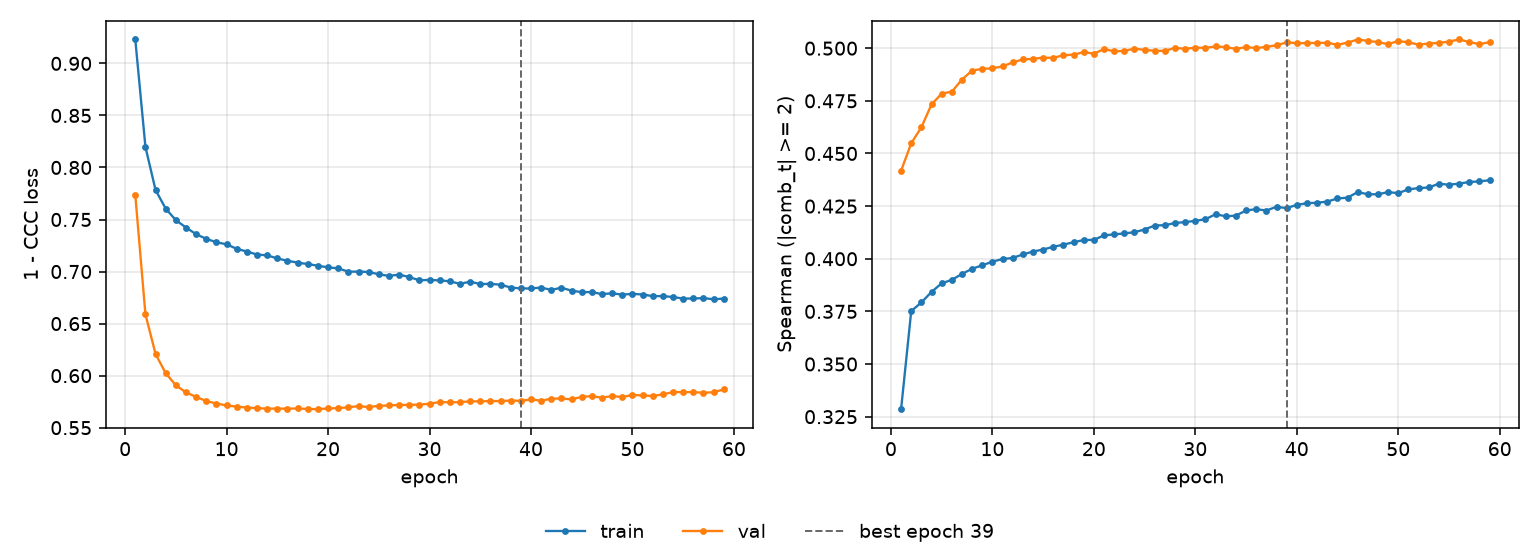

The file beside this chart, header and first rows:
epoch, tr_loss, vl_loss, tr_sp, vl_sp, is_best
1, 0.923, 0.7737, 0.3285, 0.4418, False
2, 0.8198, 0.6589, 0.3751, 0.4548, False
3, 0.7783, 0.6207, 0.3792, 0.4625, False
4, 0.7604, 0.6023, 0.3842, 0.4733, False
5, 0.7494, 0.5907, 0.3883, 0.4784, False
6, 0.7423, 0.5838, 0.39, 0.4793, False
7, 0.7358, 0.5795, 0.3928, 0.4851, False
8, 0.7314, 0.5756, 0.3953, 0.4894, False
9, 0.7281, 0.5731, 0.3969, 0.4902, False
10, 0.7262, 0.5714, 0.3986, 0.4905, False
11, 0.7218, 0.5702, 0.3999, 0.4913, False
12, 0.7193, 0.5694, 0.4004, 0.4933, False
13, 0.7163, 0.5687, 0.4021, 0.4947, False
14, 0.7156, 0.5683, 0.4034, 0.4949, False
15, 0.7126, 0.5683, 0.4044, 0.4955, False
16, 0.7104, 0.5683, 0.4057, 0.4954, False
17, 0.7086, 0.5684, 0.4067, 0.4967, False
18, 0.7072, 0.568, 0.4079, 0.4969, False
19, 0.7056, 0.5677, 0.4089, 0.4981, False
20, 0.704, 0.5684, 0.409, 0.4974, False
21, 0.703, 0.5688, 0.4111, 0.4996, False
22, 0.6999, 0.5696, 0.4116, 0.4985, False
23, 0.6999, 0.5707, 0.412, 0.4987, False
24, 0.6996, 0.5698, 0.4126, 0.4998, False
25, 0.6974, 0.571, 0.4139, 0.4992, False
26, 0.6958, 0.5713, 0.4158, 0.4988, False
27, 0.6971, 0.5719, 0.4159, 0.4987, False
28, 0.6947, 0.5719, 0.417, 0.5002, False
29, 0.6916, 0.5722, 0.4174, 0.4997, False
30, 0.692, 0.5729, 0.418, 0.5003, False
31, 0.6915, 0.5747, 0.4188, 0.5002, False
32, 0.6907, 0.5743, 0.4212, 0.5008, False
33, 0.6881, 0.5745, 0.4201, 0.5005, False
34, 0.6903, 0.5753, 0.4205, 0.4996, False
35, 0.6879, 0.5752, 0.4229, 0.5005, False
36, 0.6882, 0.5755, 0.4235, 0.5001, False
37, 0.6873, 0.5755, 0.4229, 0.5006, False
38, 0.6847, 0.576, 0.4247, 0.5014, False
39, 0.6838, 0.5758, 0.424, 0.5028, True
40, 0.6837, 0.5771, 0.4256, 0.5024, False
41, 0.6846, 0.5759, 0.4264, 0.5024, False
42, 0.6823, 0.5778, 0.4266, 0.5025, False
43, 0.6845, 0.5781, 0.4271, 0.5026, False
44, 0.6816, 0.5771, 0.4286, 0.5016, False
45, 0.6802, 0.5796, 0.429, 0.5026, False
46, 0.6802, 0.5803, 0.4317, 0.5041, False
47, 0.6783, 0.5787, 0.4306, 0.5035, False
48, 0.6791, 0.5804, 0.4306, 0.5029, False
49, 0.6778, 0.5794, 0.4317, 0.5019, False
50, 0.6786, 0.5814, 0.4312, 0.5034, False
51, 0.6779, 0.581, 0.433, 0.5027, False
52, 0.6764, 0.5804, 0.4335, 0.5017, False
53, 0.6764, 0.582, 0.4338, 0.5022, False
54, 0.6755, 0.5842, 0.4356, 0.5025, False
55, 0.674, 0.5842, 0.4351, 0.5031, False
56, 0.6741, 0.5842, 0.4357, 0.5041, False
57, 0.6745, 0.5835, 0.4364, 0.5029, False
58, 0.6733, 0.5841, 0.4368, 0.5019, False
59, 0.674, 0.5867, 0.4373, 0.5028, False
